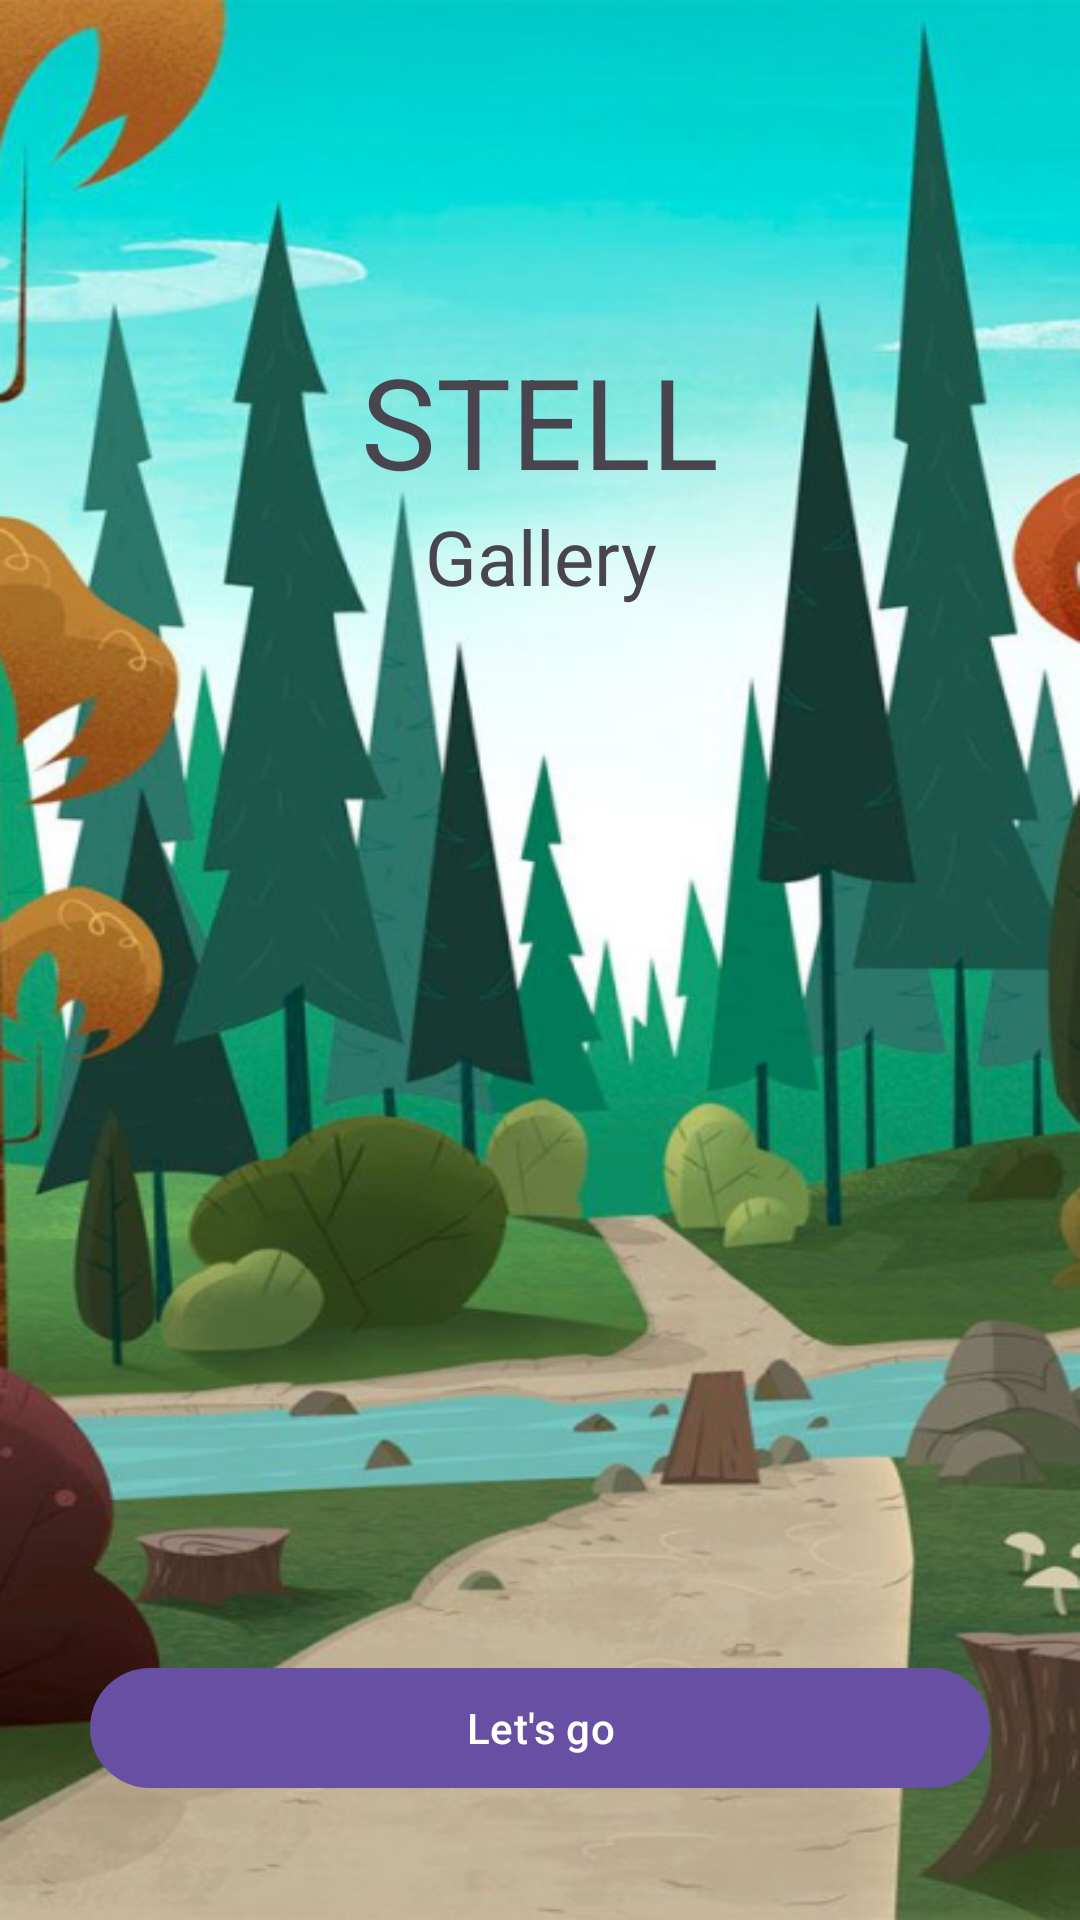

This screen was rendered from an Android layout file. Write that file and the resources it references.
<!-- AndroidManifest.xml: application theme Theme.JustCode_Motion_Hw -->
<!-- res/layout/fragment_main.xml -->
<?xml version="1.0" encoding="utf-8"?>
<androidx.constraintlayout.widget.ConstraintLayout xmlns:android="http://schemas.android.com/apk/res/android"
    xmlns:app="http://schemas.android.com/apk/res-auto"
    xmlns:tools="http://schemas.android.com/tools"
    android:layout_width="match_parent"
    android:layout_height="match_parent"
    android:background="@drawable/background">

    <TextView
        android:id="@+id/textView"
        android:layout_width="wrap_content"
        android:layout_height="wrap_content"
        android:layout_marginTop="112dp"
        android:text="STELL"
        android:textFontWeight="500"
        android:textSize="126px"
        app:layout_constraintEnd_toEndOf="parent"
        app:layout_constraintStart_toStartOf="parent"
        app:layout_constraintTop_toTopOf="parent" />

    <TextView
        android:layout_width="150dp"
        android:layout_height="wrap_content"
        android:text="Gallery"
        android:textAlignment="center"
        android:textSize="76px"
        app:layout_constraintEnd_toEndOf="parent"
        app:layout_constraintStart_toStartOf="parent"
        app:layout_constraintTop_toBottomOf="@+id/textView"
        />

    <com.google.android.material.button.MaterialButton
        android:id="@id/button"
        android:layout_width="0dp"
        android:layout_height="wrap_content"
        android:layout_marginStart="30dp"
        android:text="Let's go"
        android:layout_marginEnd="30dp"
        android:layout_marginBottom="40dp"
        app:layout_constraintBottom_toBottomOf="parent"
        app:layout_constraintEnd_toEndOf="parent"
        app:layout_constraintStart_toStartOf="parent" />

</androidx.constraintlayout.widget.ConstraintLayout>
<!-- resources referenced by this layout -->
<resources>
  <!-- drawable background: png bitmap (drawable, 449357 bytes) -->
  <style name="Theme.JustCode_Motion_Hw" parent="Base.Theme.JustCode_Motion_Hw" />
  <style name="Base.Theme.JustCode_Motion_Hw" parent="Theme.Material3.DayNight.NoActionBar">
          
          
      </style>
</resources>
